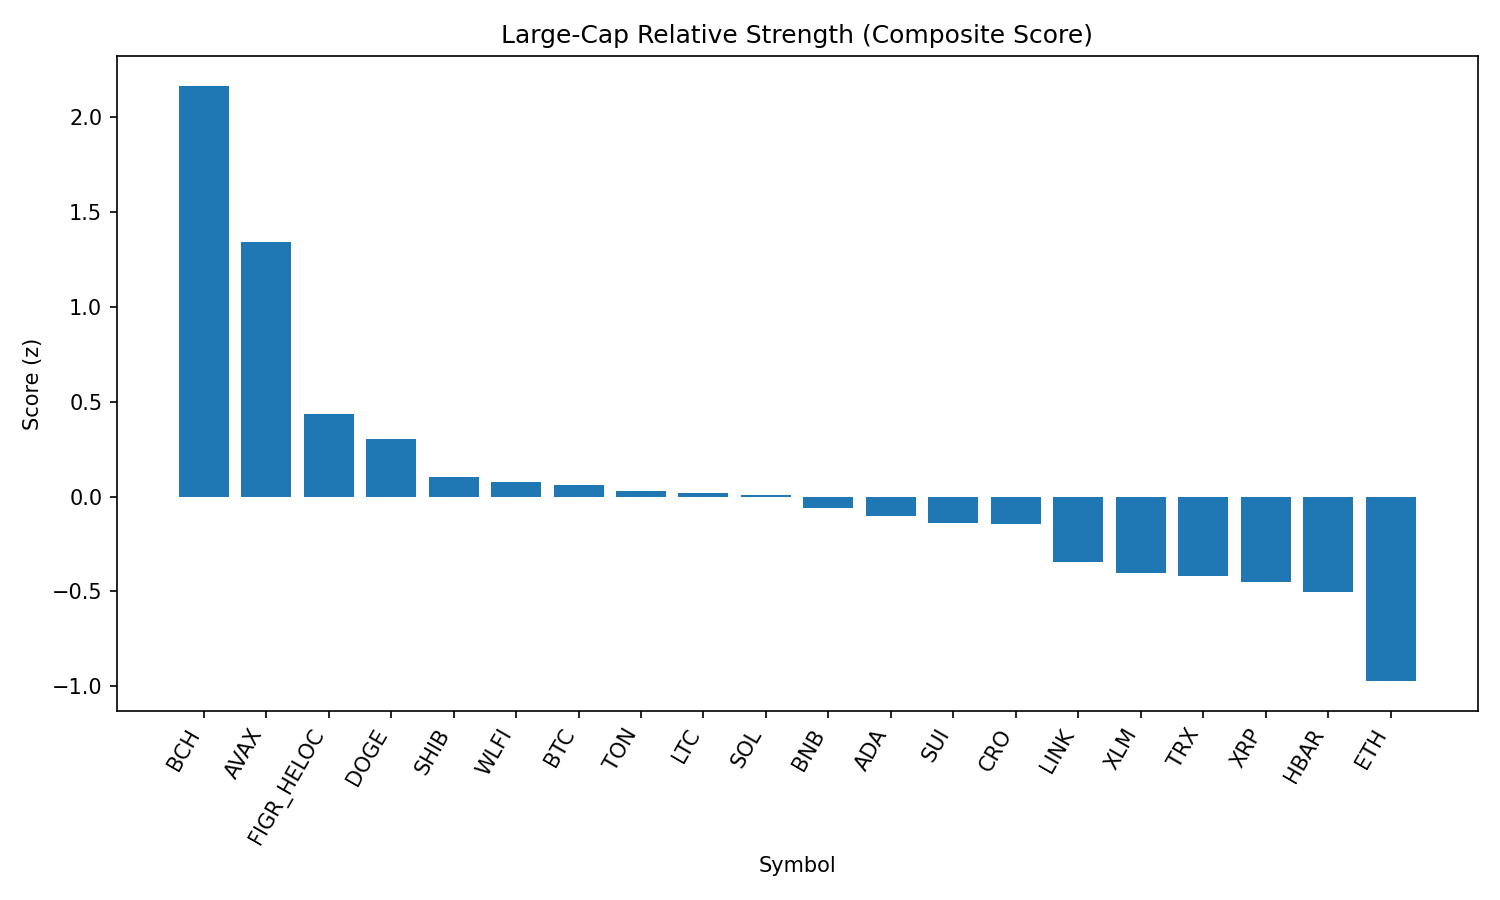

Values plotted in this chart, from the file beside it:
rank, name, symbol, price, pct_1h, pct_24h, pct_7d, pct_1h_vs_btc, pct_24h_vs_btc, pct_7d_vs_btc, market_cap_rank, market_cap, volume_usd, score
1, Bitcoin Cash, BCH, 598.2, 0.7863, 5.184, 6.801, 0.8481, 4.876, 7.342, 19, 11893732500, 457003470, 2.166
2, Avalanche, AVAX, 24.61, 0.8533, 2.196, 0.2252, 0.9151, 1.888, 0.7663, 23, 10392415803, 733493559, 1.341
3, Figure Heloc, FIGR_HELOC, 1.006, -0.01902, 1.798, 0.9505, 0.0428, 1.49, 1.492, 17, 12244019293, 15512037, 0.4325
4, Dogecoin, DOGE, 0.2154, 0.3155, 0.3198, -2.774, 0.3774, 0.01168, -2.233, 9, 32452554001, 1950420410, 0.3033
5, Shiba Inu, SHIB, 1.237e-05, 0.01319, 0.5292, -1.379, 0.075, 0.2211, -0.8382, 31, 7288253034, 190226862, 0.1008
6, World Liberty Financial, WLFI, 0.233, 0.9647, -3.806, 0.0, 1.026, -4.114, 0.5412, 33, 6377556520, 1255903472, 0.07738
7, Bitcoin, BTC, 110770, -0.06181, 0.3081, -0.5412, 0.0, 0.0, 0.0, 1, 2205323028829, 48784328312, 0.06079
8, Toncoin, TON, 3.15, -0.04959, 0.4432, -1.082, 0.01223, 0.1351, -0.5407, 30, 8093409473, 128035941, 0.03025
9, Litecoin, LTC, 111.2, 0.01356, 0.3039, -2.347, 0.07538, -0.004239, -1.806, 28, 8475837740, 546131488, 0.01972
10, Solana, SOL, 208.6, -0.602, 2.202, 1.736, -0.5402, 1.894, 2.277, 6, 112853414796, 9231952393, 0.007323
11, BNB, BNB, 851.2, 0.01487, -0.227, -1.218, 0.07668, -0.5351, -0.677, 5, 118444122251, 1214956920, -0.06226
12, Cardano, ADA, 0.831, -0.2646, 1.302, -4.894, -0.2028, 0.9943, -4.353, 11, 30307760692, 1481054214, -0.1006
13, Sui, SUI, 3.3, -0.04442, 0.1543, -4.587, 0.01739, -0.1538, -4.046, 20, 11773379449, 941406809, -0.1409
14, Cronos, CRO, 0.258, -0.323, -2.013, 19.18, -0.2612, -2.321, 19.72, 27, 8656400387, 317576495, -0.1429
15, Chainlink, LINK, 23.35, -0.1799, -0.2854, -3.775, -0.1181, -0.5935, -3.234, 13, 15816308541, 1089555426, -0.3451
16, Stellar, XLM, 0.3618, -0.1043, -0.4562, -6.618, -0.04254, -0.7643, -6.077, 22, 11476438246, 263454612, -0.4038
17, TRON, TRX, 0.3374, -0.1727, -0.6375, -3.799, -0.1109, -0.9456, -3.257, 10, 31932093770, 862133369, -0.4194
18, XRP, XRP, 2.82, -0.4229, 0.5923, -6.446, -0.361, 0.2842, -5.905, 4, 167710035382, 7184304511, -0.4522
19, Hedera, HBAR, 0.219, -0.133, -0.3201, -9.83, -0.07123, -0.6282, -9.289, 25, 9274915600, 263471487, -0.5032
20, Ethereum, ETH, 4312, -0.4069, -1.916, -6.533, -0.3451, -2.224, -5.991, 2, 519861990190, 32459089746, -0.9735
21, Hyperliquid, HYPE, 44.37, -0.5226, -0.6956, -12.69, -0.4608, -1.004, -12.15, 18, 12009947216, 302758487, -1.055
